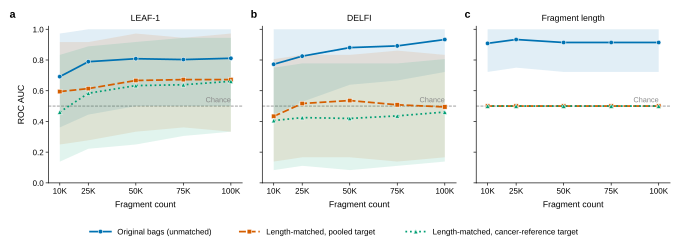

Source data for this figure (header and first rows):
variant	model	sample_size	n_repeats	mean_roc_auc	sd_roc_auc	min_roc_auc	max_roc_auc	ci95_low	ci95_high	bootstrap_iterations	bootstrap_seed	ci_method
cancer_reference	delfi	10000	10	0.4056	0.09461	0.25	0.5278	0.08333	0.75	2000	20260901	paired_stratified_hierarchical_percentil…
cancer_reference	delfi	25000	10	0.425	0.1555	0.2222	0.6944	0.1111	0.7778	2000	20260901	paired_stratified_hierarchical_percentil…
cancer_reference	delfi	50000	10	0.4194	0.153	0.2222	0.6667	0.08333	0.7778	2000	20260901	paired_stratified_hierarchical_percentil…
cancer_reference	delfi	75000	10	0.4361	0.09356	0.3056	0.6389	0.1111	0.7778	2000	20260901	paired_stratified_hierarchical_percentil…
cancer_reference	delfi	100000	10	0.4611	0.09551	0.3333	0.6667	0.1389	0.8062	2000	20260901	paired_stratified_hierarchical_percentil…
original	delfi	10000	10	0.7722	0.117	0.5833	0.9722	0.4444	1.0	2000	20260901	paired_stratified_hierarchical_percentil…
original	delfi	25000	10	0.825	0.1149	0.6389	0.9444	0.5278	1.0	2000	20260901	paired_stratified_hierarchical_percentil…
original	delfi	50000	10	0.8806	0.06935	0.7778	1.0	0.6389	1.0	2000	20260901	paired_stratified_hierarchical_percentil…
original	delfi	75000	10	0.8917	0.07106	0.7778	1.0	0.6667	1.0	2000	20260901	paired_stratified_hierarchical_percentil…
original	delfi	100000	10	0.9333	0.06307	0.8056	1.0	0.7222	1.0	2000	20260901	paired_stratified_hierarchical_percentil…
pooled	delfi	10000	10	0.4333	0.1244	0.25	0.6111	0.1389	0.8056	2000	20260901	paired_stratified_hierarchical_percentil…
pooled	delfi	25000	10	0.5167	0.1194	0.3611	0.8056	0.1667	0.8333	2000	20260901	paired_stratified_hierarchical_percentil…
pooled	delfi	50000	10	0.5361	0.1539	0.2778	0.8333	0.1667	0.8333	2000	20260901	paired_stratified_hierarchical_percentil…
pooled	delfi	75000	10	0.5083	0.1588	0.2778	0.8333	0.1389	0.8611	2000	20260901	paired_stratified_hierarchical_percentil…
pooled	delfi	100000	10	0.4944	0.1125	0.25	0.6389	0.1667	0.8333	2000	20260901	paired_stratified_hierarchical_percentil…
cancer_reference	leaf1	10000	10	0.4611	0.1594	0.1389	0.6944	0.1382	0.8333	2000	20260901	paired_stratified_hierarchical_percentil…
cancer_reference	leaf1	25000	10	0.5833	0.1404	0.3611	0.8056	0.2222	0.8889	2000	20260901	paired_stratified_hierarchical_percentil…
cancer_reference	leaf1	50000	10	0.6333	0.1184	0.3889	0.8333	0.25	0.9174	2000	20260901	paired_stratified_hierarchical_percentil…
cancer_reference	leaf1	75000	10	0.6389	0.1006	0.4722	0.7778	0.3056	0.9444	2000	20260901	paired_stratified_hierarchical_percentil…
cancer_reference	leaf1	100000	10	0.6611	0.08261	0.5278	0.7778	0.3333	0.9444	2000	20260901	paired_stratified_hierarchical_percentil…
original	leaf1	10000	10	0.6917	0.1026	0.5556	0.8611	0.3611	0.9722	2000	20260901	paired_stratified_hierarchical_percentil…
original	leaf1	25000	10	0.7889	0.08607	0.6667	0.9444	0.4444	1.0	2000	20260901	paired_stratified_hierarchical_percentil…
original	leaf1	50000	10	0.8083	0.07906	0.7222	0.9444	0.5	1.0	2000	20260901	paired_stratified_hierarchical_percentil…
original	leaf1	75000	10	0.8028	0.06204	0.7222	0.8889	0.5	1.0	2000	20260901	paired_stratified_hierarchical_percentil…
original	leaf1	100000	10	0.8111	0.04303	0.75	0.8889	0.5	1.0	2000	20260901	paired_stratified_hierarchical_percentil…
pooled	leaf1	10000	10	0.5944	0.1016	0.5	0.75	0.25	0.9167	2000	20260901	paired_stratified_hierarchical_percentil…
pooled	leaf1	25000	10	0.6139	0.06734	0.5278	0.7222	0.2771	0.9167	2000	20260901	paired_stratified_hierarchical_percentil…
pooled	leaf1	50000	10	0.6667	0.08881	0.5556	0.8056	0.3333	0.9722	2000	20260901	paired_stratified_hierarchical_percentil…
pooled	leaf1	75000	10	0.6722	0.07027	0.5556	0.7778	0.3611	0.9444	2000	20260901	paired_stratified_hierarchical_percentil…
pooled	leaf1	100000	10	0.6722	0.06651	0.5833	0.7778	0.3333	0.9722	2000	20260901	paired_stratified_hierarchical_percentil…
cancer_reference	length	10000	10	0.5	0.0	0.5	0.5	0.5	0.5	2000	20260901	paired_stratified_hierarchical_percentil…
cancer_reference	length	25000	10	0.5	0.0	0.5	0.5	0.5	0.5	2000	20260901	paired_stratified_hierarchical_percentil…
cancer_reference	length	50000	10	0.5	0.0	0.5	0.5	0.5	0.5	2000	20260901	paired_stratified_hierarchical_percentil…
cancer_reference	length	75000	10	0.5	0.0	0.5	0.5	0.5	0.5	2000	20260901	paired_stratified_hierarchical_percentil…
cancer_reference	length	100000	10	0.5	0.0	0.5	0.5	0.5	0.5	2000	20260901	paired_stratified_hierarchical_percentil…
original	length	10000	10	0.9083	0.07641	0.7778	1.0	0.7222	1.0	2000	20260901	paired_stratified_hierarchical_percentil…
original	length	25000	10	0.9333	0.04182	0.8889	1.0	0.75	1.0	2000	20260901	paired_stratified_hierarchical_percentil…
original	length	50000	10	0.9139	0.02762	0.8889	0.9444	0.7222	1.0	2000	20260901	paired_stratified_hierarchical_percentil…
original	length	75000	10	0.9139	0.02762	0.8611	0.9444	0.7222	1.0	2000	20260901	paired_stratified_hierarchical_percentil…
original	length	100000	10	0.9139	0.02432	0.8889	0.9444	0.7222	1.0	2000	20260901	paired_stratified_hierarchical_percentil…
pooled	length	10000	10	0.5	0.0	0.5	0.5	0.5	0.5	2000	20260901	paired_stratified_hierarchical_percentil…
pooled	length	25000	10	0.5	0.0	0.5	0.5	0.5	0.5	2000	20260901	paired_stratified_hierarchical_percentil…
pooled	length	50000	10	0.5	0.0	0.5	0.5	0.5	0.5	2000	20260901	paired_stratified_hierarchical_percentil…
pooled	length	75000	10	0.5	0.0	0.5	0.5	0.5	0.5	2000	20260901	paired_stratified_hierarchical_percentil…
pooled	length	100000	10	0.5	0.0	0.5	0.5	0.5	0.5	2000	20260901	paired_stratified_hierarchical_percentil…
